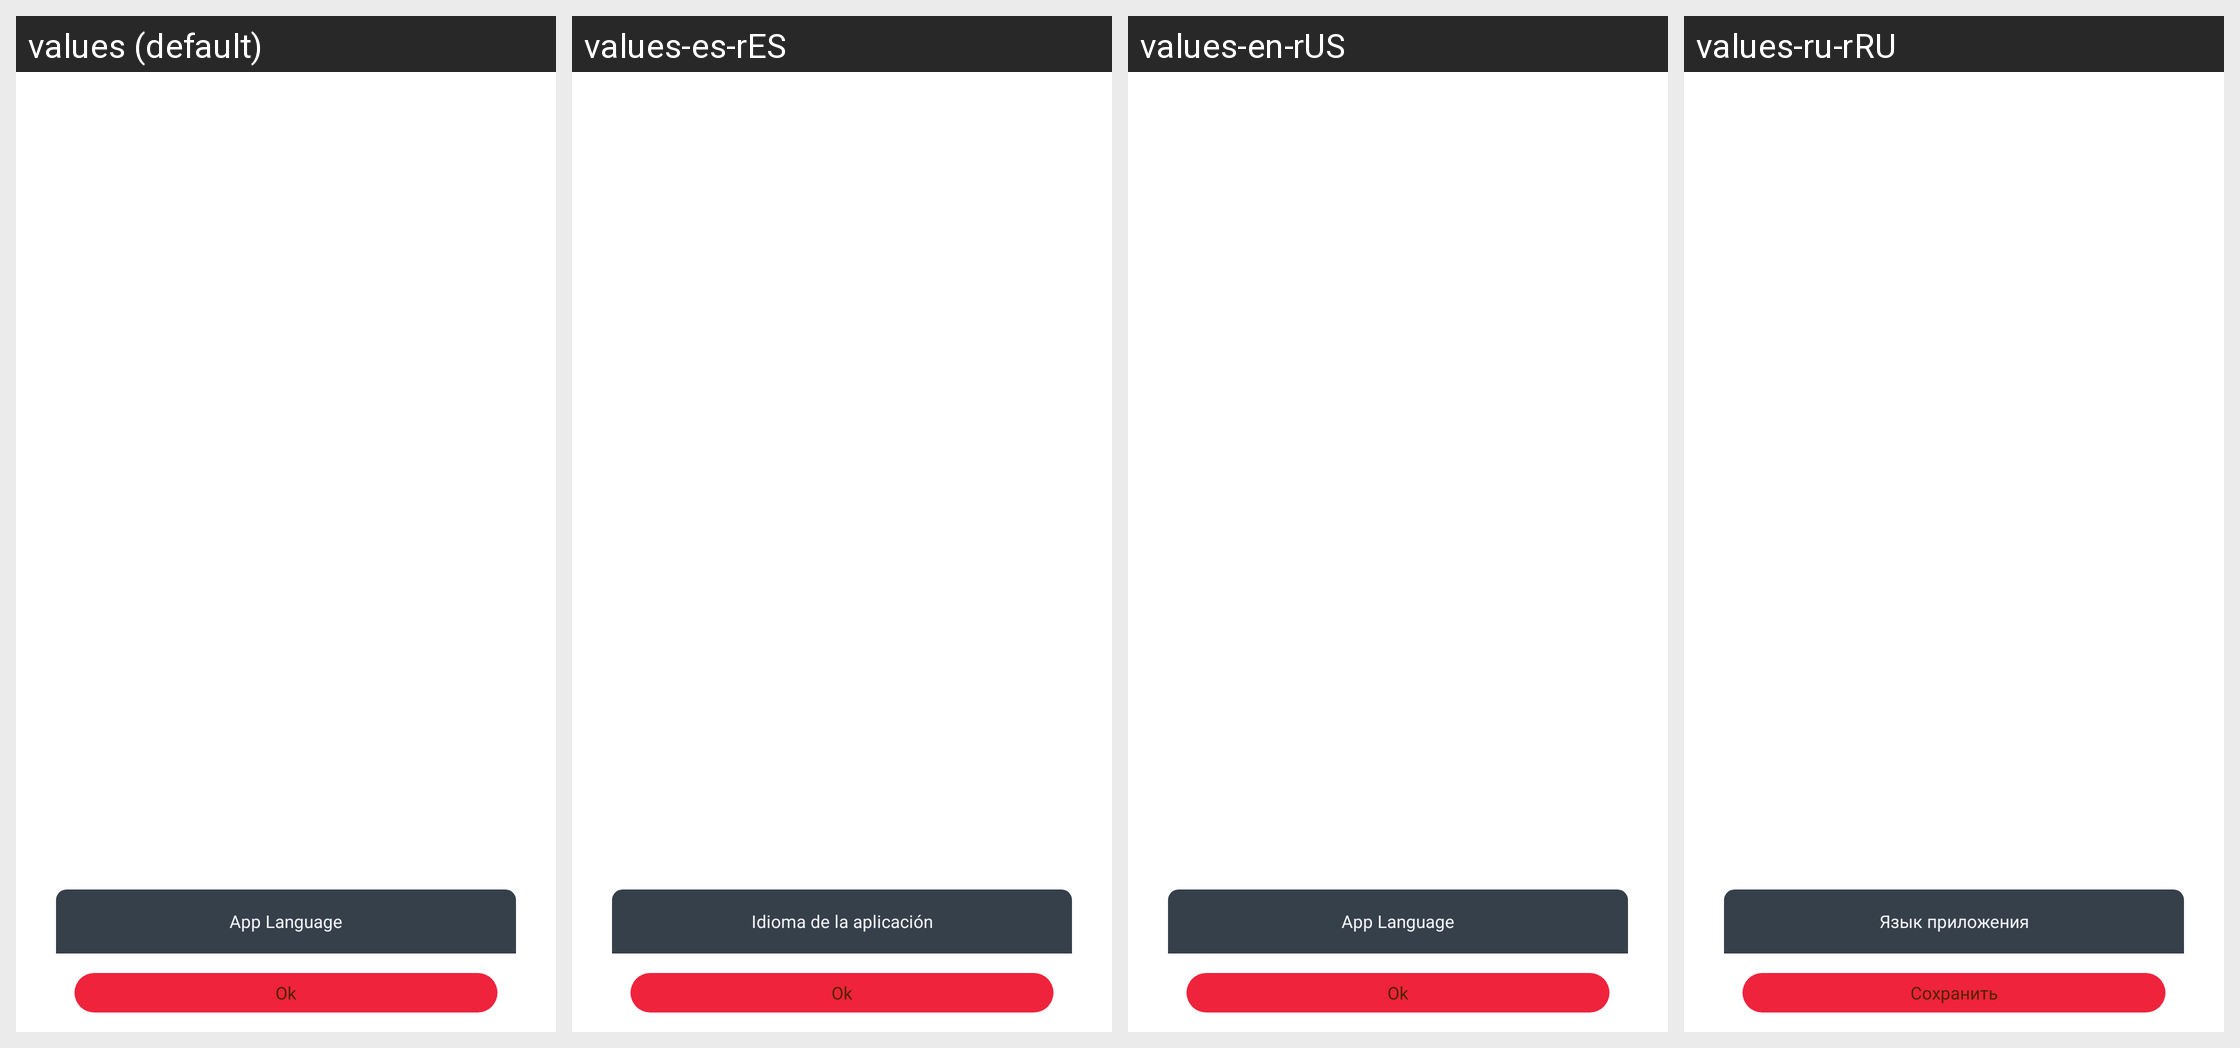

The Android screen above is rendered under several locales of the same app. Produce the string resources it draws, with the default and per-locale values.
Android screen res/layout/dialog_language_set.xml rendered under 4 locales, left to right: values (default), values-es-rES, values-en-rUS, values-ru-rRU. Device: Nexus 5 (rendered at 1080×1920; each locale shown at half size, 540×960, under a caption strip naming it); theme BrowserTheme.
Other locales in the repository, not shown: values-af, values-am, values-ar, values-ar-rAR, values-as, values-az, values-be, values-bg, values-bn, values-bs, values-ca, values-cs, values-da, values-de, values-el, values-en, values-en-rAU, values-en-rGB, values-es, values-es-rMX, values-es-rUS, values-et, values-eu, values-fa, values-fi, values-fr, values-fr-rCA, values-fr-rFR, values-gl, values-gu, values-hi, values-hi-rIN, values-hr, values-hu, values-hy, values-id, values-in, values-in-rID, values-is, values-it, values-it-rIT, values-iw, values-ja, values-ka, values-kk, values-km, values-kn, values-ko, values-ky, values-lo, values-lt, values-lv, values-mk, values-ml, values-ml-rIN, values-mn, values-mr, values-ms, values-my, values-nb, values-ne, values-nl, values-or, values-pa, values-pl, values-pt, values-pt-rBR, values-pt-rPT, values-ro, values-ru, values-si, values-sk, values-sl, values-sq, values-sr, values-sv, values-sw, values-ta, values-ta-rIN, values-te, values-te-rIN, values-th, values-th-rTH, values-tl, values-tr, values-uk, values-ur, values-uz, values-vi, values-vi-rVN, values-zh, values-zh-rCN, values-zh-rHK, values-zh-rTW, values-zu.
Strings drawn on this screen, with the default value and each locale's value (text and hints the layout hard-codes, and strings that could not be matched under every locale, appear in the picture but are not listed):

str_app_lan
  values: App Language
  values-es-rES: Idioma de la aplicación
  values-en-rUS: App Language
  values-ru-rRU: Язык приложения

str_save
  values: Ok
  values-es-rES: Ok
  values-en-rUS: Ok
  values-ru-rRU: Сохранить
